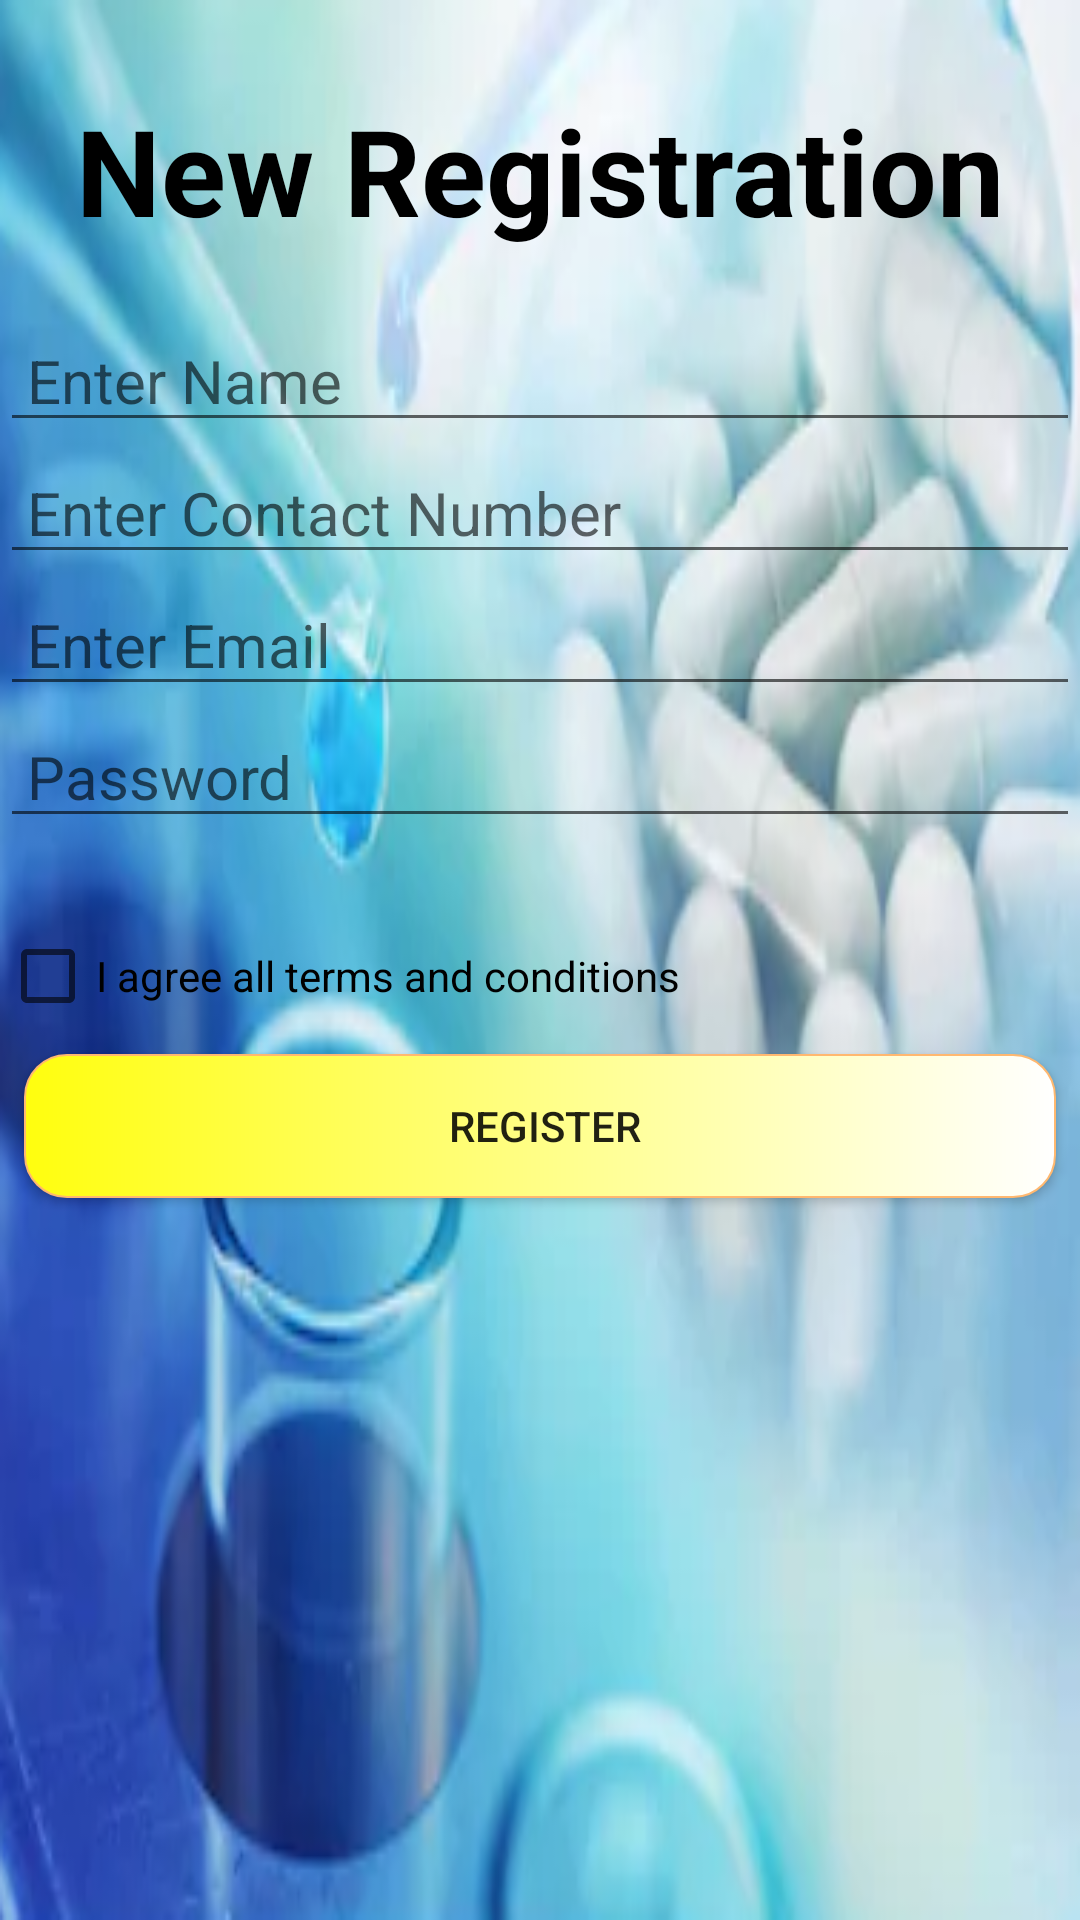

Layout XML and referenced resources for this Android screen:
<!-- AndroidManifest.xml: application theme AppTheme -->
<!-- res/layout/activity_register_user.xml -->
<?xml version="1.0" encoding="utf-8"?>
<LinearLayout xmlns:android="http://schemas.android.com/apk/res/android"
    xmlns:app="http://schemas.android.com/apk/res-auto"
    xmlns:tools="http://schemas.android.com/tools"
    android:layout_width="match_parent"
    android:layout_height="match_parent"
    android:background="@drawable/back1"
    android:orientation="vertical"
    tools:context=".register_user">


    <TextView
        android:layout_width="match_parent"
        android:layout_height="wrap_content"
        android:layout_marginTop="30dp"
        android:layout_marginBottom="20dp"
        android:text="New Registration"
        android:textAlignment="center"
        android:textColor="#000000"
        android:textSize="40dp"
        android:textStyle="bold" />


    <EditText
        android:id="@+id/name"
        android:layout_width="match_parent"
        android:layout_height="wrap_content"
        android:ems="10"
        android:hint=" Enter Name"
        android:inputType="textPersonName"
        android:textSize="20dp"
        tools:layout_editor_absoluteX="53dp"
        tools:layout_editor_absoluteY="151dp" />

    <EditText
        android:id="@+id/contact"
        android:layout_width="match_parent"
        android:layout_height="wrap_content"
        android:ems="10"
        android:hint=" Enter Contact Number"
        android:inputType="number"
        android:textSize="20dp"
        tools:layout_editor_absoluteX="53dp"
        tools:layout_editor_absoluteY="151dp" />

    <EditText
        android:id="@+id/email"
        android:layout_width="match_parent"
        android:layout_height="wrap_content"
        android:ems="10"
        android:hint=" Enter Email"
        android:inputType="textEmailAddress"
        android:textSize="20dp"
        tools:layout_editor_absoluteX="53dp"
        tools:layout_editor_absoluteY="151dp" />
    <EditText
        android:id="@+id/password"
        android:layout_width="match_parent"
        android:layout_height="wrap_content"
        android:layout_marginBottom="10dp"
        android:ems="10"
        android:hint=" Password"
        android:inputType="textPassword"
        android:textSize="20dp"
        tools:layout_editor_absoluteX="53dp"
        tools:layout_editor_absoluteY="151dp" />


    <CheckBox
        android:id="@+id/checkBox"
        android:layout_marginTop="20dp"
        android:layout_width="match_parent"
        android:layout_height="wrap_content"
        android:text="I agree all terms and conditions" />

    <Button
        android:id="@+id/register_user"
        android:layout_width="match_parent"
        android:layout_height="wrap_content"
        android:layout_marginStart="8dp"
        android:layout_marginLeft="8dp"
        android:layout_marginTop="10dp"
        android:layout_marginEnd="8dp"
        android:layout_marginRight="8dp"
        android:layout_marginBottom="8dp"
        android:background="@drawable/bbuttonback"
        android:text=" Register"

        />


</LinearLayout>
<!-- resources referenced by this layout -->
<resources>
  <!-- drawable back1: png bitmap (drawable-v24, 203404 bytes) -->
  <!-- drawable bbuttonback (drawable-v24) -->
  <?xml version="1.0" encoding="utf-8"?>
  <shape xmlns:android="http://schemas.android.com/apk/res/android">
      <corners
          android:radius="14dp"
          />
      <gradient
          android:startColor="#fffe0e"
          android:endColor="#ffffff"
  
          />
  
      <stroke
          android:width="0.5dp"
          android:color="#FFB870"
          />
  
  </shape>
  <style name="AppTheme" parent="Theme.AppCompat.Light.DarkActionBar">
          
          <item name="colorPrimary">@color/colorPrimary</item>
          <item name="colorPrimaryDark">@color/colorPrimaryDark</item>
          <item name="colorAccent">@color/colorAccent</item>
      </style>
  <!-- not gathered from this repository: default colours our renderer supplied (Android Studio template values) -->
  <color name="colorPrimary">#FF6200EE</color>
  <color name="colorPrimaryDark">#FF3700B3</color>
  <color name="colorAccent">#FF03DAC5</color>
</resources>
